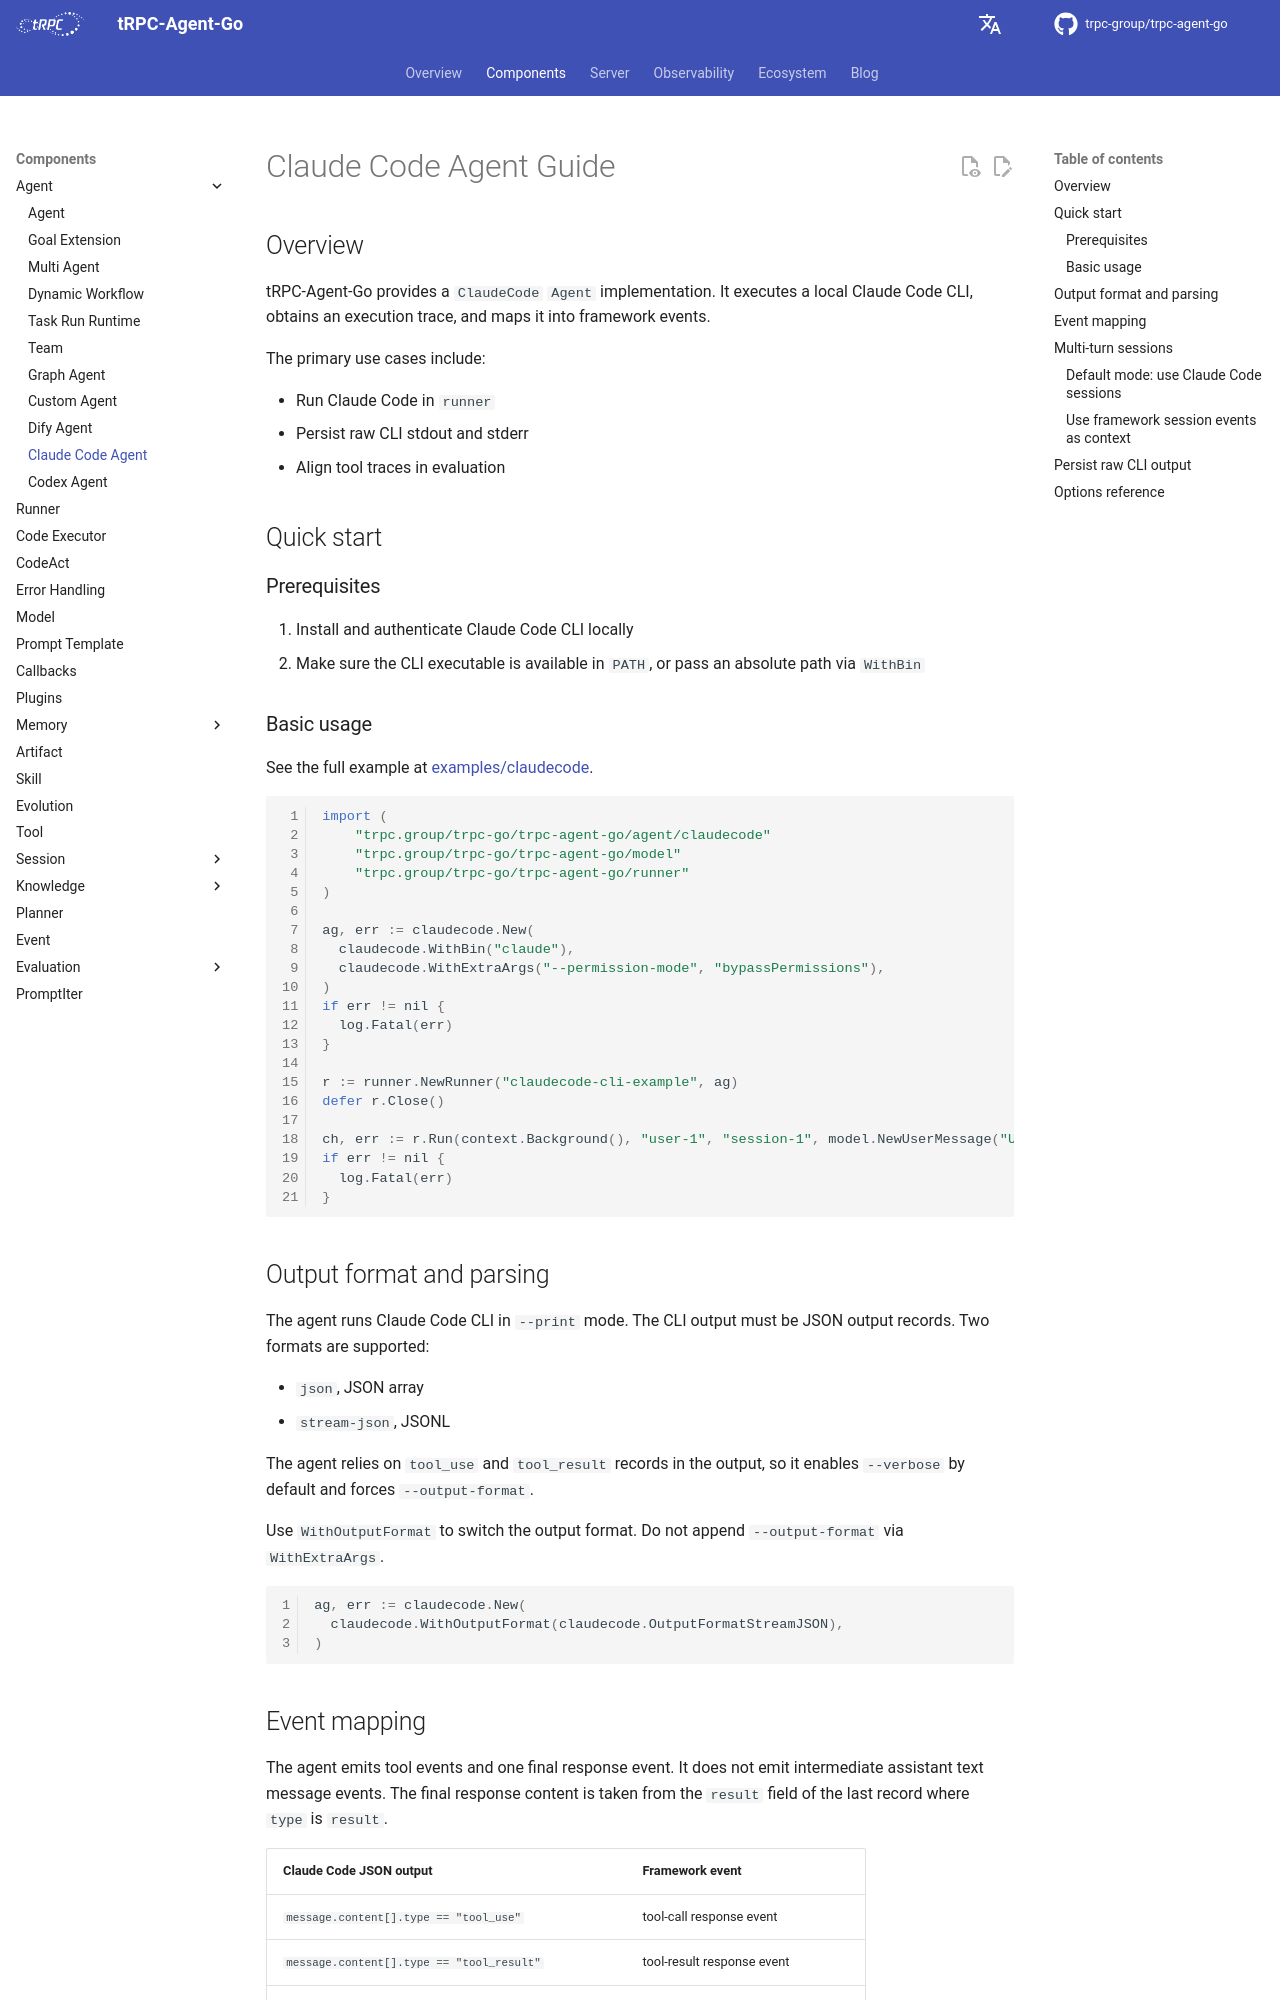

repository: trpc-group/trpc-agent-go · page: claudecode/index.html · generator: mkdocs

# Claude Code Agent Guide

## Overview

tRPC-Agent-Go provides a `ClaudeCode` `Agent` implementation. It executes a local Claude Code CLI, obtains an execution trace, and maps it into framework events.

The primary use cases include:

- Run Claude Code in `runner`
- Persist raw CLI stdout and stderr
- Align tool traces in evaluation

## Quick start

### Prerequisites

1. Install and authenticate Claude Code CLI locally
2. Make sure the CLI executable is available in `PATH`, or pass an absolute path via `WithBin`

### Basic usage

See the full example at [examples/claudecode](https://github.com/trpc-group/trpc-agent-go/tree/main/examples/claudecode).

```go
import (
	"trpc.group/trpc-go/trpc-agent-go/agent/claudecode"
	"trpc.group/trpc-go/trpc-agent-go/model"
	"trpc.group/trpc-go/trpc-agent-go/runner"
)

ag, err := claudecode.New(
  claudecode.WithBin("claude"),
  claudecode.WithExtraArgs("--permission-mode", "bypassPermissions"),
)
if err != nil {
  log.Fatal(err)
}

r := runner.NewRunner("claudecode-cli-example", ag)
defer r.Close()

ch, err := r.Run(context.Background(), "user-1", "session-1", model.NewUserMessage("Use the Bash tool to run ls and return the first filename."))
if err != nil {
  log.Fatal(err)
}
```

## Output format and parsing

The agent runs Claude Code CLI in `--print` mode. The CLI output must be JSON output records. Two formats are supported:

- `json`, JSON array
- `stream-json`, JSONL

The agent relies on `tool_use` and `tool_result` records in the output, so it enables `--verbose` by default and forces `--output-format`.

Use `WithOutputFormat` to switch the output format. Do not append `--output-format` via `WithExtraArgs`.

```go
ag, err := claudecode.New(
  claudecode.WithOutputFormat(claudecode.OutputFormatStreamJSON),
)
```

## Event mapping

The agent emits tool events and one final response event. It does not emit intermediate assistant text message events. The final response content is taken from the `result` field of the last record where `type` is `result`.

| Claude Code JSON output | Framework event |
| --- | --- |
| `message.content[].type == "tool_use"` | tool-call response event |
| `message.content[].type == "tool_result"` | tool-result response event |
| `type == "result"` | final response event |
| `tool_use.name == "Task"` and contains `subagent_type` | transfer event |
| `tool_use.name == "Skill"` | tool name normalized to `skill_run` |

## Multi-turn sessions

Claude Code CLI requires UUID values for `--session-id`. The agent derives a deterministic UUID as the CLI session id from `invocation.Session.AppName`, `invocation.Session.UserID`, and `invocation.Session.ID`.
